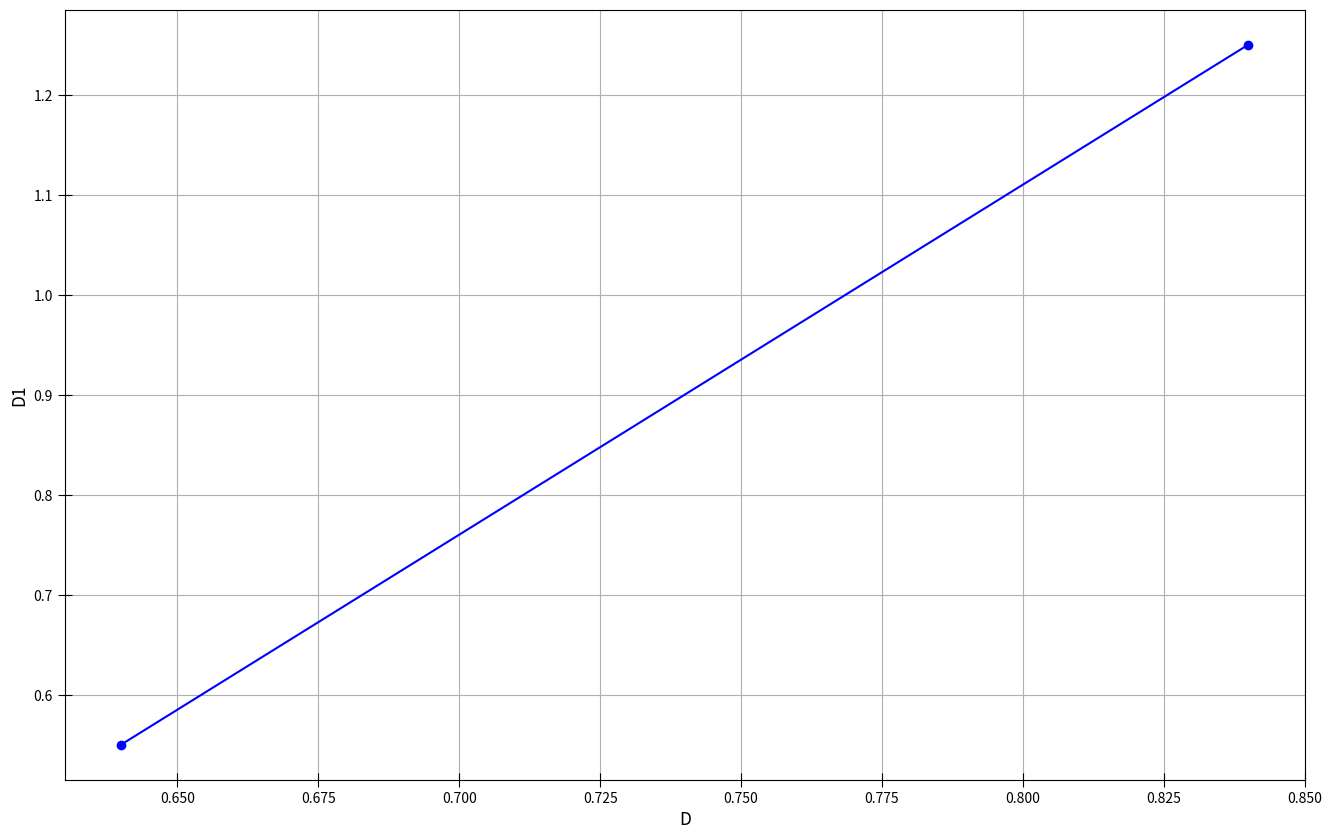

Generate this figure with matplotlib:
import numpy as np
import matplotlib.pyplot as plt
from statistics import mean
import math

fig, ax = plt.subplots(figsize = (16, 10), dpi=400) #настройка картинки

mx= [0.55, 1.25 ]
b = [0.64, 0.84]



ax.set_xlabel("D", fontsize=12.5)
ax.set_ylabel("D1", fontsize=12.5)
#ax.set_title(r"$\nu=f(1/\tau)$", fontsize=15)#название графика

#ax.xaxis.set_minor_locator(plt.MultipleLocator(2000)) #ticks
#ax.yaxis.set_minor_locator(plt.MultipleLocator(0.0005))
plt.tick_params(axis='both', which='major', direction='inout', length=10)
plt.tick_params(axis='both', which='minor', direction='inout', length=6)

ax.grid(which='major', linestyle='-') #сетка
ax.grid(which='minor', linestyle='--')

t= np.polyfit(b, mx, 1) #аппроксимация
f = np.poly1d(t)

ax.plot(b, f(b), linestyle="-", marker='None', color="b") #график
ax.plot(b, mx, linestyle="None", marker='o', color="b") #график

print(f)




#plt.errorbar(U, I, yerr=yerr, fmt='None', ecolor='red')


#plt.xlim(4000, 52000)
#plt.ylim(0.0015, 0.0225)

x1 = b
y1 = mx
avgx= mean(x1)
avgy=mean(y1)
x_2 =[0] * len(x1)
y_2=[0] * len(y1)
for i in range(len(x1)):
    x_2[i]=x1[i]**2
for i in range(len(x1)):
    y_2[i]=y1[i]**2
avgx2=mean(x_2)
avgy2=mean(y_2)
sigma=(((avgy2 - avgy**2)/(avgx2-avgx**2)-(4.147*10**(-7))**2)/(len(x1)))**0.5
print(sigma)
print(sigma/(4.147 **(-7)))

# ax.legend()

fig.savefig("f2.png") #сохранение